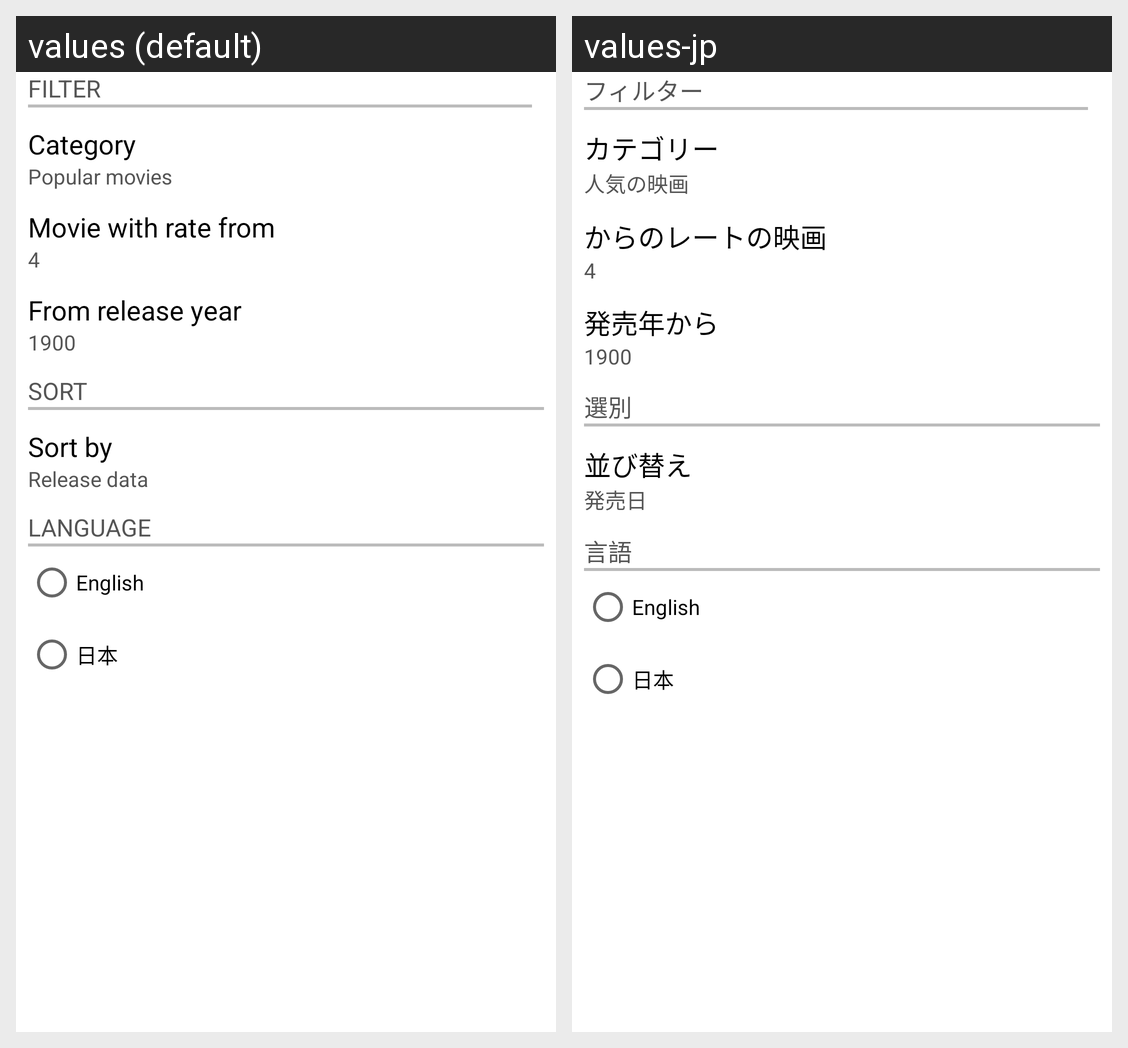

This grid shows one Android layout under two languages. Give, for every string resource on the screen, its name, the default text and each shown locale's text.
Android screen res/layout/fragment_settings.xml rendered under 2 locales, left to right: values (default), values-jp. Device: Nexus 5 (rendered at 1080×1920; each locale shown at half size, 540×960, under a caption strip naming it); theme Theme.MovieApp.
Strings drawn on this screen, with the default value and each locale's value (text and hints the layout hard-codes, and strings that could not be matched under every locale, appear in the picture but are not listed):

filter
  values: filter
  values-jp: フィルター

category
  values: Category
  values-jp: カテゴリー

popular_movies
  values: Popular movies
  values-jp: 人気の映画

movie_with_rate_from
  values: Movie with rate from
  values-jp: からのレートの映画

rate_demo
  values: 4
  values-jp: 4

from_release_year
  values: From release year
  values-jp: 発売年から

year_demo
  values: 1900
  values-jp: 1900

sort
  values: Sort
  values-jp: 選別

sort_by
  values: Sort by
  values-jp: 並び替え

release_date_normal
  values: Release data
  values-jp: 発売日

language
  values: Language
  values-jp: 言語

english
  values: English
  values-jp: English

japanese
  values: 日本
  values-jp: 日本
